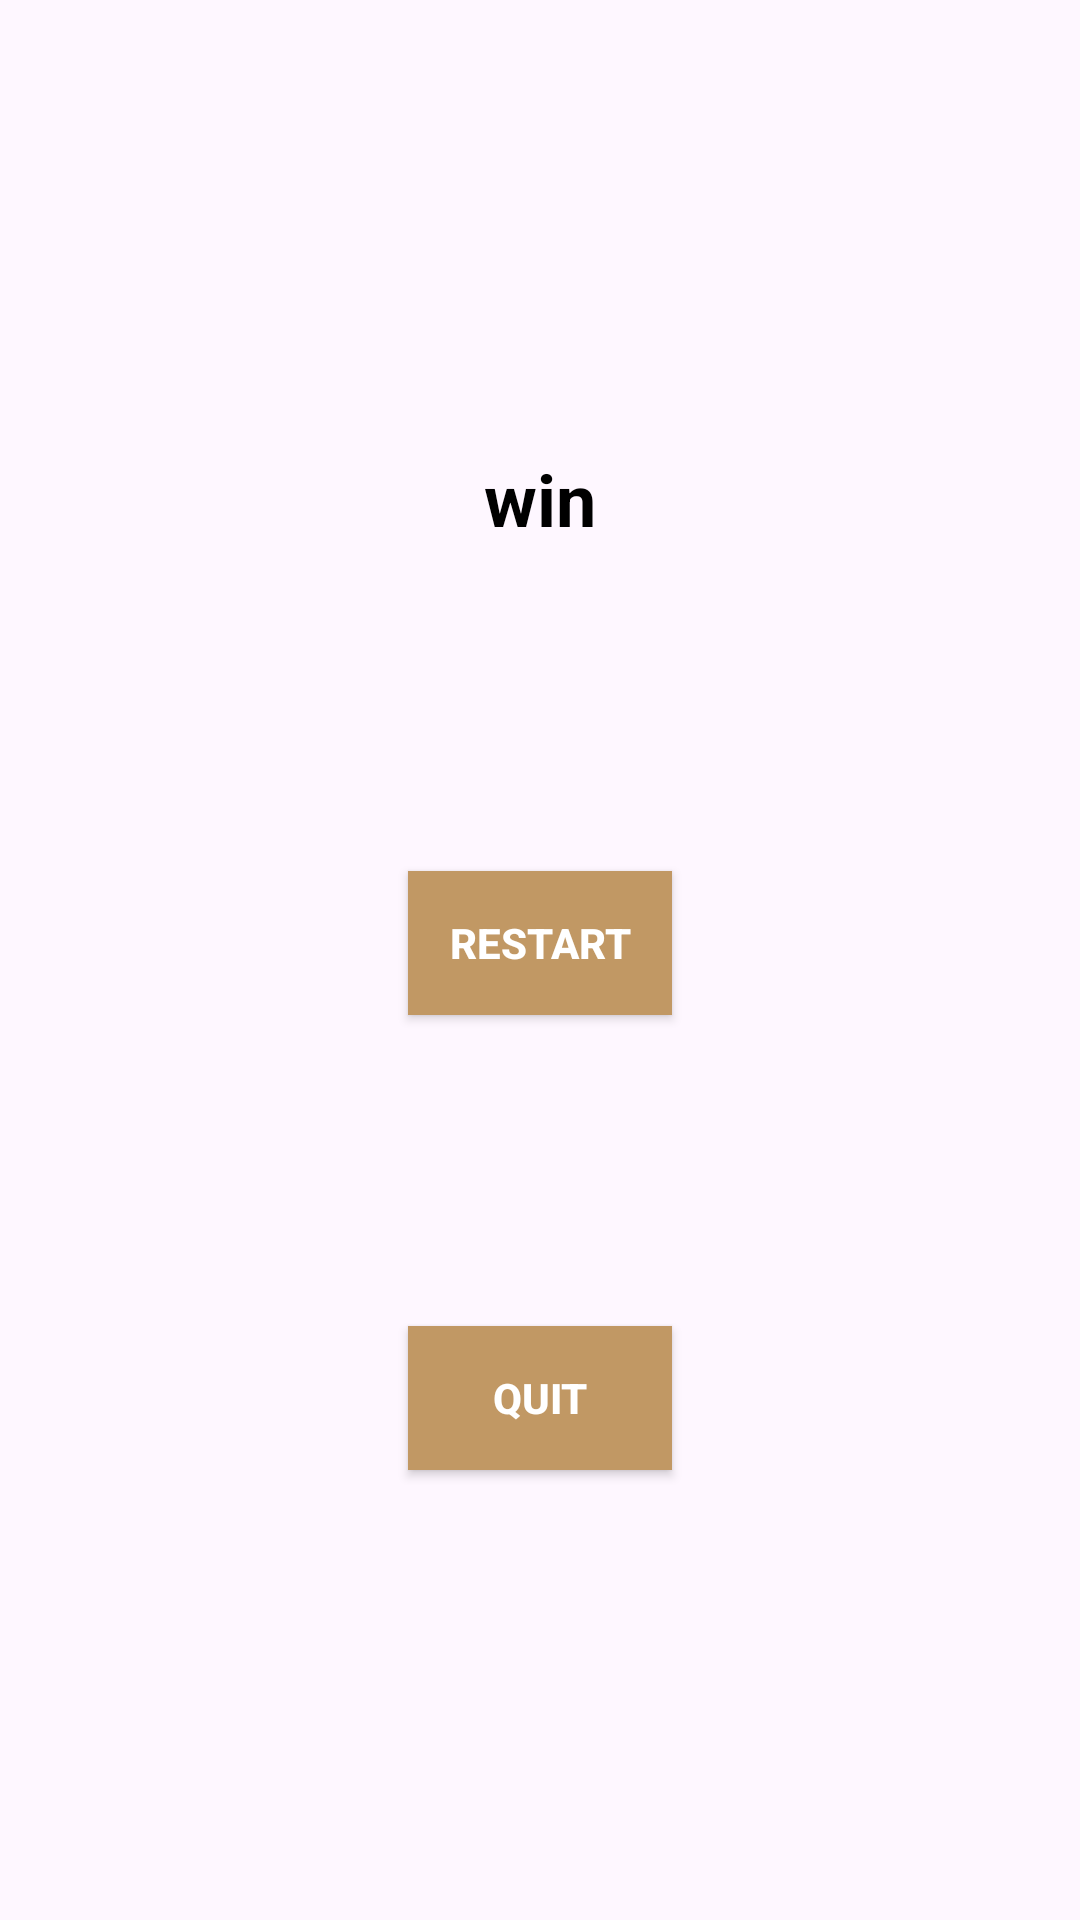

The Android layout XML behind this screen, and the referenced resources:
<!-- AndroidManifest.xml: application theme Theme.BranchApp -->
<!-- res/layout/dialog_game_over.xml -->
<?xml version="1.0" encoding="utf-8"?>
<androidx.constraintlayout.widget.ConstraintLayout xmlns:android="http://schemas.android.com/apk/res/android"
    android:layout_width="300dp"
    android:layout_height="wrap_content"
    xmlns:app="http://schemas.android.com/apk/res-auto"
    android:orientation="vertical"
    android:background="@drawable/rectangle"
    android:padding="16dp">

    <TextView
        android:id="@+id/messageTextView"
        android:layout_width="wrap_content"
        android:layout_height="wrap_content"
        android:textSize="24sp"
        android:textStyle="bold"
        app:layout_constraintStart_toStartOf="parent"
        app:layout_constraintEnd_toEndOf="parent"
        android:text="win"
        app:layout_constraintTop_toTopOf="parent"
        app:layout_constraintBottom_toTopOf="@id/restartButton"
        android:textColor="@android:color/black"
        android:layout_gravity="center_horizontal"
        android:layout_marginTop="50dp"/>

    <androidx.appcompat.widget.AppCompatButton
        android:id="@+id/restartButton"
        android:layout_width="wrap_content"
        android:layout_height="wrap_content"
        android:text="Restart"
        android:background="#c19864"
        app:layout_constraintStart_toStartOf="parent"
        app:layout_constraintEnd_toEndOf="parent"
        app:layout_constraintTop_toBottomOf="@id/messageTextView"
        app:layout_constraintBottom_toTopOf="@id/quitButton"
        android:textColor="@color/white"
        android:textStyle="bold"
        android:layout_gravity="center_horizontal"
        android:layout_marginTop="24dp"/>

    <androidx.appcompat.widget.AppCompatButton
        android:id="@+id/quitButton"
        android:layout_width="wrap_content"
        android:layout_height="wrap_content"
        app:layout_goneMarginTop="20dp"
        android:text="Quit"
        android:layout_marginBottom="50dp"
        android:background="#c19864"
        android:textColor="@color/white"
        app:layout_constraintStart_toStartOf="parent"
        app:layout_constraintEnd_toEndOf="parent"
        app:layout_constraintTop_toBottomOf="@id/restartButton"
        app:layout_constraintBottom_toBottomOf="parent"
        android:textStyle="bold"
        android:layout_gravity="center_horizontal"
        android:layout_marginTop="20dp"/>

</androidx.constraintlayout.widget.ConstraintLayout>
<!-- resources referenced by this layout -->
<resources>
  <color name="white">#FFFFFFFF</color>
  <style name="Theme.BranchApp" parent="Base.Theme.BranchApp" />
  <style name="Base.Theme.BranchApp" parent="Theme.Material3.DayNight.NoActionBar">
          
          
      </style>
</resources>
